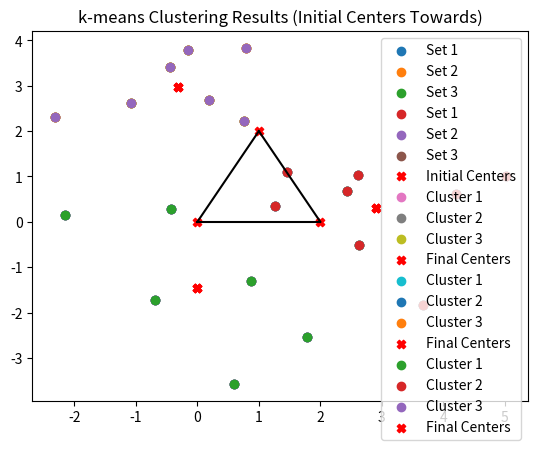

The script that saved this image:
import numpy as np
import matplotlib.pyplot as plt

# Задаємо кількість точок у кожній множині
num_points = np.random.randint(5, 11)

# Задаємо математичні середні для кожної множини так, щоб утворити трикутник
mean1 = np.array([0, 0])
mean2 = np.array([2, 0])
mean3 = np.array([1, 2])

# Задаємо дисперсію (можна вибрати довільне значення)
variance = 1.5

# Генеруємо випадкові точки для кожної множини
set1 = np.random.normal(mean1, variance, size=(num_points, 2))
set2 = np.random.normal(mean2, variance, size=(num_points, 2))
set3 = np.random.normal(mean3, variance, size=(num_points, 2))

# Відображення точок на графіку
plt.scatter(set1[:, 0], set1[:, 1], label='Set 1')
plt.scatter(set2[:, 0], set2[:, 1], label='Set 2')
plt.scatter(set3[:, 0], set3[:, 1], label='Set 3')

# Встановлюємо відстані між математичними середніми
plt.plot([mean1[0], mean2[0]], [mean1[1], mean2[1]], color='black')
plt.plot([mean2[0], mean3[0]], [mean2[1], mean3[1]], color='black')
plt.plot([mean3[0], mean1[0]], [mean3[1], mean1[1]], color='black')

# Виводимо графік
plt.title('Random Points with Triangular Centers')
plt.legend()
plt.show()

# Початкові центри кластерів
initial_centers = np.vstack([mean1, mean2, mean3])

# Відображення точок та початкових центрів на графіку
plt.scatter(set1[:, 0], set1[:, 1], label='Set 1')
plt.scatter(set2[:, 0], set2[:, 1], label='Set 2')
plt.scatter(set3[:, 0], set3[:, 1], label='Set 3')
plt.scatter(initial_centers[:, 0], initial_centers[:, 1], c='red', marker='X', label='Initial Centers')

# Виводимо графік
plt.title('Random Points with Triangular Centers and Initial Cluster Centers')
plt.legend()
plt.show()

def k_means_clustering(data, k, initial_centers, max_iterations=100):
    if max_iterations <= 0:
        raise ValueError("Max iterations should be a positive integer.")

    if k <= 0:
        raise ValueError("Number of clusters (k) should be a positive integer.")

    if initial_centers.shape != (k, data.shape[1]):
        raise ValueError("The shape of initial_centers should be (k, n_features).")

    centers = initial_centers.copy()
    n_points, n_features = data.shape

    for step in range(max_iterations):
        # Оцінка приналежності точок до кластерів
        distances = np.zeros((n_points, k))
        for i in range(k):
            distances[:, i] = np.linalg.norm(data - centers[i], axis=1)

        # Визначення приналежності точок до кластерів
        labels = np.argmin(distances, axis=1)

        # Перерахунок центрів кластерів
        new_centers = np.array([data[labels == j].mean(axis=0) for j in range(k)])

        # Перевірка на збіг
        if np.all(centers == new_centers):
            break

        centers = new_centers

    return labels, centers, step + 1

# Об'єднуємо всі точки в один масив
all_points = np.vstack([set1, set2, set3])

# Визначаємо кількість кластерів та початкові центри
k_clusters = 3
initial_centers = np.vstack([mean1, mean2, mean3])

# Застосовуємо k-means
cluster_labels, final_centers, num_steps = k_means_clustering(all_points, k_clusters, initial_centers)

# Відображення результатів кластеризації
for i in range(k_clusters):
    cluster_points = all_points[cluster_labels == i]
    plt.scatter(cluster_points[:, 0], cluster_points[:, 1], label=f'Cluster {i + 1}')

# Відображення центрів кластерів
plt.scatter(final_centers[:, 0], final_centers[:, 1], c='red', marker='X', label='Final Centers')

plt.title('k-means Clustering Results')
plt.legend()
plt.show()


# Генеруємо початкові центри кластерів
initial_centers_away = np.array([mean1 + 0.75 * variance * np.random.randn(2),
                            mean2 + 0.75 * variance * np.random.randn(2),
                            mean3 + 0.75 * variance * np.random.randn(2)])

results_away = k_means_clustering(all_points, k_clusters, initial_centers_away)
cluster_labels_away, final_centers_away, num_steps_away = results_away

# Відображення результатів кластеризації
for i in range(k_clusters):
    cluster_points = all_points[cluster_labels_away == i]
    plt.scatter(cluster_points[:, 0], cluster_points[:, 1], label=f'Cluster {i + 1}')
plt.scatter(final_centers_away[:, 0], final_centers_away[:, 1], c='red', marker='X', label='Final Centers')
plt.title('k-means Clustering Results (Initial Centers Away)')
plt.legend()

# Виводимо кількість кроків
print(f"Алгоритм завершився на {num_steps_away} кроках.")


initial_centers_towards = np.array([mean1 - 0.75 * variance * np.random.randn(2),
                            mean2 - 0.75 * variance * np.random.randn(2),
                            mean3 - 0.75 * variance * np.random.randn(2)])

results_towards = k_means_clustering(all_points, k_clusters, initial_centers_towards)
cluster_labels_towards, final_centers_towards, num_steps_towards = results_towards

# Відображення результатів кластеризації
for i in range(k_clusters):
    cluster_points = all_points[cluster_labels_towards == i]
    plt.scatter(cluster_points[:, 0], cluster_points[:, 1], label=f'Cluster {i + 1}')
plt.scatter(final_centers_towards[:, 0], final_centers_towards[:, 1], c='red', marker='X', label='Final Centers')
plt.title('k-means Clustering Results (Initial Centers Towards)')
plt.legend()

plt.show()

# Виводимо кількість кроків
print(f"Алгоритм завершився на {num_steps} кроках.")


import pandas as pd
data_comparison = {
    'Випадок': ['З трикутного розподілу','Віддалено', 'Наближено'],
    'Кількість кроків': [num_steps, num_steps_away, num_steps_towards]
}

df_comparison = pd.DataFrame(data_comparison)
df_comparison.set_index('Випадок', inplace=True)

# Виведемо таблицю порівняння
df_comparison

